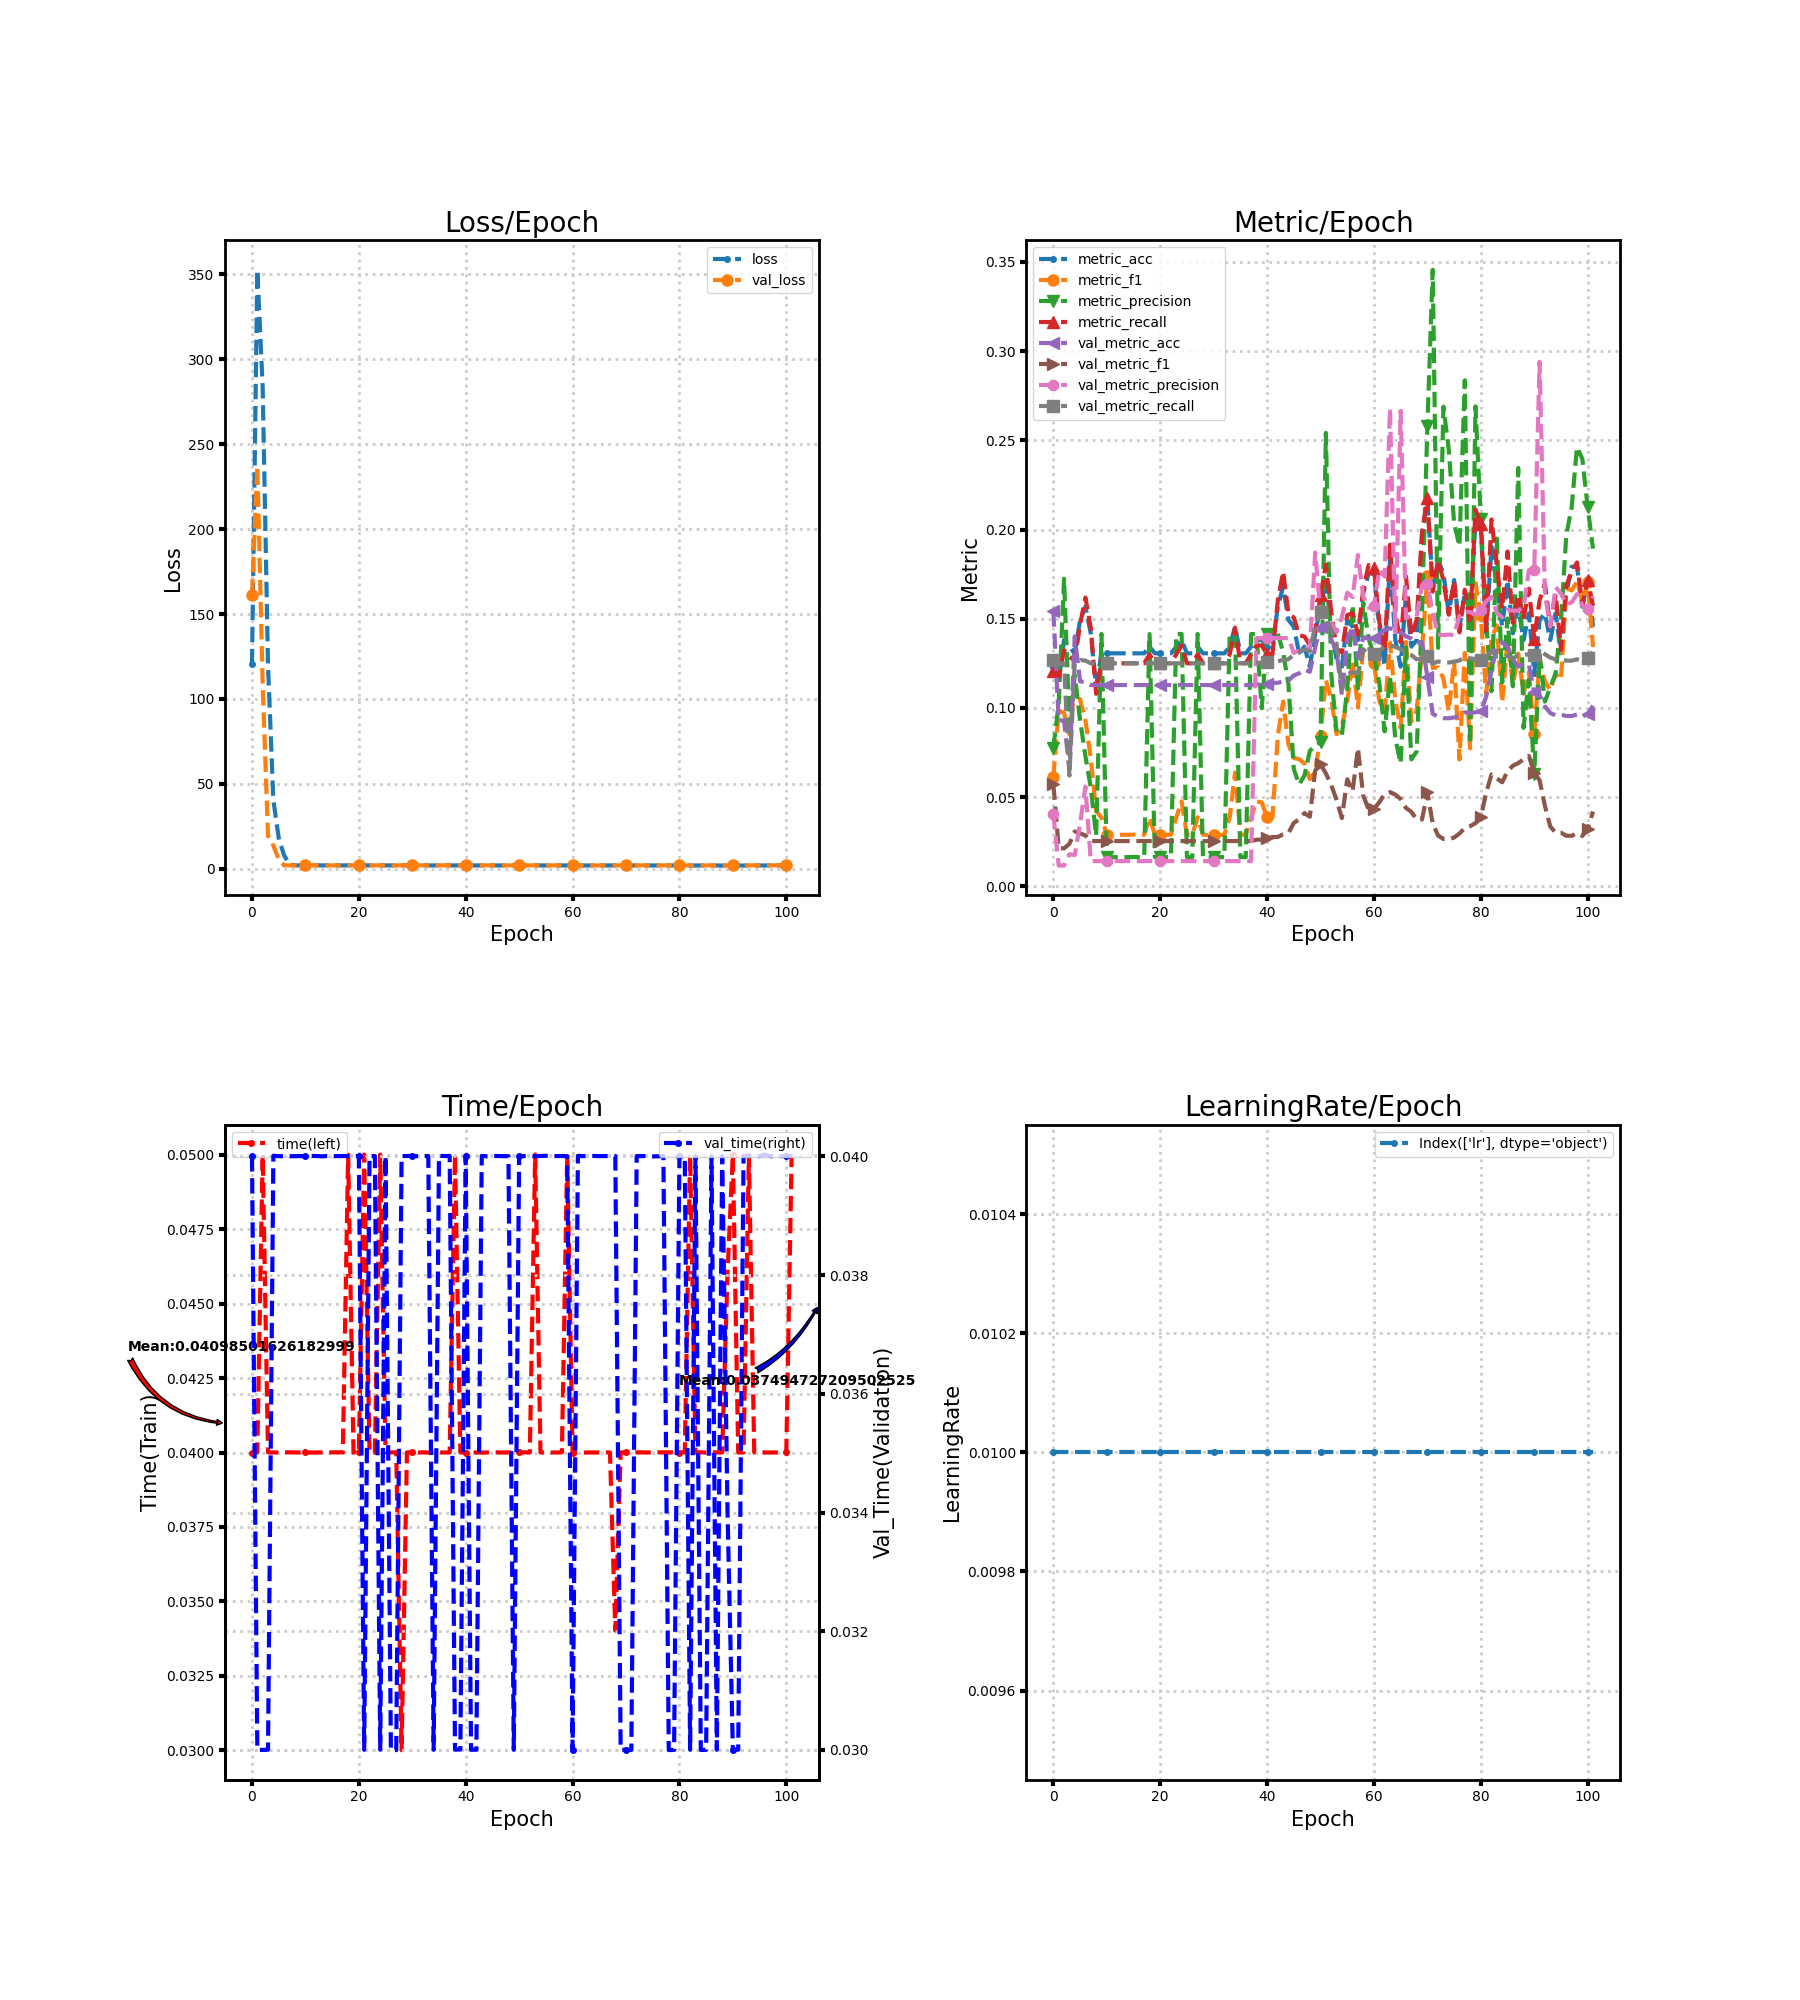

Source data for this figure (header and first rows):
loss, metric_acc, metric_f1, metric_precision, metric_recall, time, lr, val_loss, val_metric_acc, val_metric_f1, val_metric_precision, val_metric_recall, val_time
120.4, 0.1231, 0.0614, 0.07756, 0.1207, 0.04, 0.01, 161.5, 0.1541, 0.05707, 0.04041, 0.1271, 0.04
352.6, 0.1157, 0.09854, 0.1025, 0.1174, 0.04, 0.01, 237.2, 0.09298, 0.02127, 0.01162, 0.125, 0.03
283.5, 0.1381, 0.09717, 0.1724, 0.1324, 0.05001, 0.01, 109.3, 0.09298, 0.02127, 0.01162, 0.125, 0.03
119.9, 0.1343, 0.08518, 0.09018, 0.1286, 0.04, 0.01, 19.36, 0.06529, 0.02377, 0.01799, 0.06204, 0.03
40.53, 0.1306, 0.112, 0.1183, 0.1266, 0.04, 0.01, 13.72, 0.1401, 0.03072, 0.01751, 0.125, 0.04001
18.18, 0.1493, 0.1046, 0.09308, 0.1468, 0.04, 0.01, 5.668, 0.1149, 0.02968, 0.0351, 0.1268, 0.04
8.096, 0.1567, 0.09307, 0.07293, 0.1618, 0.04, 0.01, 2.118, 0.1145, 0.02847, 0.0559, 0.1265, 0.04
2.659, 0.1418, 0.07181, 0.05528, 0.1449, 0.04001, 0.01, 2.081, 0.1128, 0.02536, 0.01411, 0.125, 0.04
2.087, 0.1119, 0.04228, 0.0283, 0.1079, 0.04, 0.01, 2.082, 0.1128, 0.02534, 0.0141, 0.125, 0.04
2.077, 0.1306, 0.03853, 0.1414, 0.1264, 0.04, 0.01, 2.082, 0.1128, 0.02534, 0.0141, 0.125, 0.04001
2.08, 0.1306, 0.02888, 0.01632, 0.125, 0.04001, 0.01, 2.082, 0.1128, 0.02534, 0.0141, 0.125, 0.04
2.08, 0.1306, 0.02888, 0.01632, 0.125, 0.04, 0.01, 2.082, 0.1128, 0.02534, 0.0141, 0.125, 0.04001
2.08, 0.1306, 0.02888, 0.01632, 0.125, 0.04, 0.01, 2.082, 0.1128, 0.02534, 0.0141, 0.125, 0.04001
2.079, 0.1306, 0.02888, 0.01632, 0.125, 0.04001, 0.01, 2.082, 0.1128, 0.02534, 0.0141, 0.125, 0.04
2.08, 0.1306, 0.02888, 0.01632, 0.125, 0.04001, 0.01, 2.082, 0.1128, 0.02534, 0.0141, 0.125, 0.04001
2.079, 0.1306, 0.02897, 0.01639, 0.125, 0.04001, 0.01, 2.082, 0.1128, 0.02534, 0.0141, 0.125, 0.04
2.079, 0.1306, 0.02888, 0.01632, 0.125, 0.04001, 0.01, 2.082, 0.1128, 0.02534, 0.0141, 0.125, 0.04
2.079, 0.1306, 0.02888, 0.01632, 0.125, 0.04, 0.01, 2.082, 0.1128, 0.02534, 0.0141, 0.125, 0.04001
2.075, 0.1343, 0.03859, 0.1414, 0.13, 0.05001, 0.01, 2.082, 0.1128, 0.02534, 0.0141, 0.125, 0.04001
2.079, 0.1306, 0.02888, 0.01632, 0.125, 0.04, 0.01, 2.082, 0.1128, 0.02534, 0.0141, 0.125, 0.04
2.079, 0.1306, 0.02888, 0.01632, 0.125, 0.04, 0.01, 2.082, 0.1128, 0.02534, 0.0141, 0.125, 0.04001
2.079, 0.1306, 0.02888, 0.01632, 0.125, 0.05001, 0.01, 2.082, 0.1128, 0.02534, 0.0141, 0.125, 0.03
2.078, 0.1306, 0.02888, 0.01632, 0.125, 0.04, 0.01, 2.082, 0.1128, 0.02534, 0.0141, 0.125, 0.04
2.076, 0.1343, 0.03859, 0.1414, 0.13, 0.04, 0.01, 2.082, 0.1128, 0.02534, 0.0141, 0.125, 0.04
2.071, 0.1381, 0.04759, 0.1414, 0.135, 0.05, 0.01, 2.082, 0.1128, 0.02534, 0.0141, 0.125, 0.03
2.076, 0.1306, 0.02888, 0.01632, 0.125, 0.04001, 0.01, 2.082, 0.1128, 0.02534, 0.0141, 0.125, 0.04
2.076, 0.1306, 0.02888, 0.01632, 0.125, 0.04001, 0.01, 2.082, 0.1128, 0.02534, 0.0141, 0.125, 0.03
2.07, 0.1343, 0.03869, 0.1414, 0.13, 0.04001, 0.01, 2.082, 0.1128, 0.02534, 0.0141, 0.125, 0.03
2.074, 0.1306, 0.02888, 0.01632, 0.125, 0.03, 0.01, 2.082, 0.1128, 0.02534, 0.0141, 0.125, 0.04
2.077, 0.1306, 0.02888, 0.01632, 0.125, 0.04, 0.01, 2.082, 0.1128, 0.02534, 0.0141, 0.125, 0.04001
2.077, 0.1306, 0.02888, 0.01632, 0.125, 0.04, 0.01, 2.082, 0.1128, 0.02534, 0.0141, 0.125, 0.04001
2.076, 0.1306, 0.02888, 0.01632, 0.125, 0.04, 0.01, 2.082, 0.1128, 0.02534, 0.0141, 0.125, 0.04
2.076, 0.1306, 0.02888, 0.01632, 0.125, 0.04001, 0.01, 2.083, 0.1128, 0.02534, 0.0141, 0.125, 0.04
2.072, 0.1343, 0.03859, 0.1414, 0.13, 0.04, 0.01, 2.083, 0.1128, 0.02534, 0.0141, 0.125, 0.04001
2.05, 0.1455, 0.06375, 0.1416, 0.145, 0.04, 0.01, 2.083, 0.1128, 0.02534, 0.0141, 0.125, 0.03
2.069, 0.1306, 0.02888, 0.01632, 0.125, 0.04, 0.01, 2.083, 0.1128, 0.02534, 0.0141, 0.125, 0.04001
2.076, 0.1306, 0.02888, 0.01632, 0.125, 0.04, 0.01, 2.083, 0.1128, 0.02534, 0.0141, 0.125, 0.04001
2.072, 0.1343, 0.03859, 0.1414, 0.13, 0.04, 0.01, 2.083, 0.1128, 0.02534, 0.0141, 0.125, 0.04001
2.057, 0.1381, 0.04759, 0.1414, 0.135, 0.05, 0.01, 2.082, 0.1132, 0.02611, 0.1391, 0.1254, 0.03001
2.069, 0.1381, 0.04702, 0.09984, 0.135, 0.04, 0.01, 2.081, 0.1132, 0.02611, 0.1391, 0.1254, 0.03001
2.072, 0.1343, 0.03859, 0.1414, 0.13, 0.04, 0.01, 2.08, 0.1136, 0.02686, 0.1391, 0.1258, 0.04001
2.062, 0.1343, 0.03859, 0.1414, 0.13, 0.04001, 0.01, 2.079, 0.114, 0.02762, 0.1391, 0.1261, 0.03
2.046, 0.1567, 0.08425, 0.1418, 0.16, 0.04, 0.01, 2.078, 0.114, 0.02762, 0.1391, 0.1261, 0.03
2.033, 0.1679, 0.1035, 0.1312, 0.1764, 0.04, 0.01, 2.076, 0.1149, 0.02911, 0.1391, 0.1269, 0.04001
2.047, 0.1493, 0.07953, 0.1131, 0.1529, 0.04, 0.01, 2.074, 0.1153, 0.02985, 0.1391, 0.1273, 0.04
2.062, 0.1455, 0.07193, 0.06569, 0.1507, 0.04001, 0.01, 2.07, 0.1182, 0.03551, 0.1308, 0.1298, 0.04
2.029, 0.1306, 0.07125, 0.05707, 0.1407, 0.04001, 0.01, 2.067, 0.1194, 0.0376, 0.1322, 0.131, 0.04001
2.056, 0.1343, 0.06884, 0.06214, 0.14, 0.04, 0.01, 2.064, 0.1215, 0.041, 0.1337, 0.1329, 0.04
2.053, 0.1231, 0.06007, 0.07592, 0.1351, 0.04, 0.01, 2.065, 0.1202, 0.03897, 0.1329, 0.1317, 0.04
2.063, 0.1418, 0.06416, 0.07868, 0.1429, 0.04, 0.01, 2.066, 0.1339, 0.06486, 0.1871, 0.1457, 0.03
2.054, 0.1567, 0.08434, 0.08102, 0.1631, 0.04, 0.01, 2.068, 0.1455, 0.06851, 0.153, 0.1536, 0.04
2.024, 0.1716, 0.1157, 0.2542, 0.1802, 0.04001, 0.01, 2.069, 0.1455, 0.06325, 0.1508, 0.1515, 0.04
2.033, 0.1455, 0.1055, 0.1194, 0.1541, 0.04, 0.01, 2.069, 0.1384, 0.05687, 0.1478, 0.1435, 0.04001
2.066, 0.1269, 0.08529, 0.08652, 0.1332, 0.05001, 0.01, 2.071, 0.1318, 0.04836, 0.1425, 0.136, 0.04
2.042, 0.1231, 0.09002, 0.08489, 0.1311, 0.04, 0.01, 2.073, 0.1074, 0.03821, 0.1509, 0.1101, 0.04001
2.049, 0.1493, 0.1037, 0.1103, 0.1521, 0.04, 0.01, 2.074, 0.1384, 0.05996, 0.1646, 0.119, 0.04001
2.037, 0.1455, 0.1265, 0.1577, 0.1532, 0.04, 0.01, 2.075, 0.1455, 0.05314, 0.1622, 0.1199, 0.04001
2.051, 0.1381, 0.1003, 0.1109, 0.1412, 0.04, 0.01, 2.076, 0.1281, 0.07741, 0.1857, 0.1196, 0.04
2.041, 0.1642, 0.1334, 0.1588, 0.1663, 0.04001, 0.01, 2.075, 0.1397, 0.05076, 0.1623, 0.1329, 0.04001
2.05, 0.1754, 0.1344, 0.1389, 0.1801, 0.05001, 0.01, 2.074, 0.1388, 0.04308, 0.1562, 0.1297, 0.04
... 42 more rows
